Labelled photos from "FOD", an image-classification folder in pardhu-inst/FOD_Dataset. The possible labels are: concrete, metal, plastic.

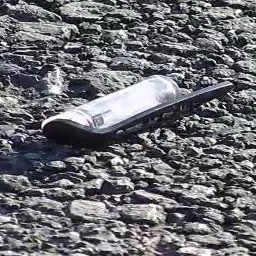
Label: plastic

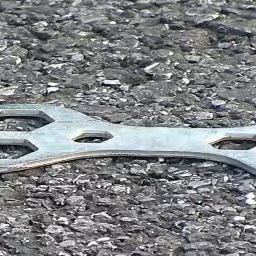
Label: metal

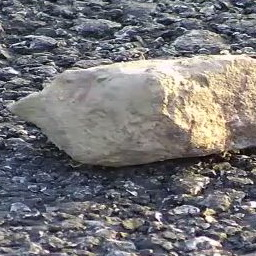
Label: concrete

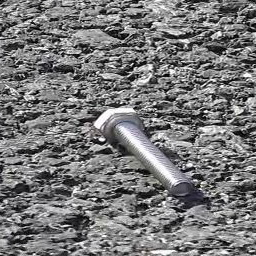
Label: metal

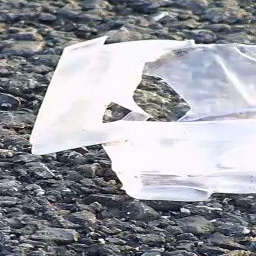
Label: plastic

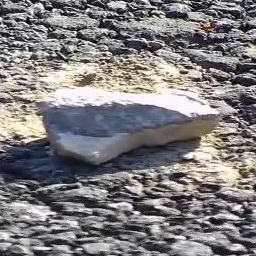
Label: concrete
